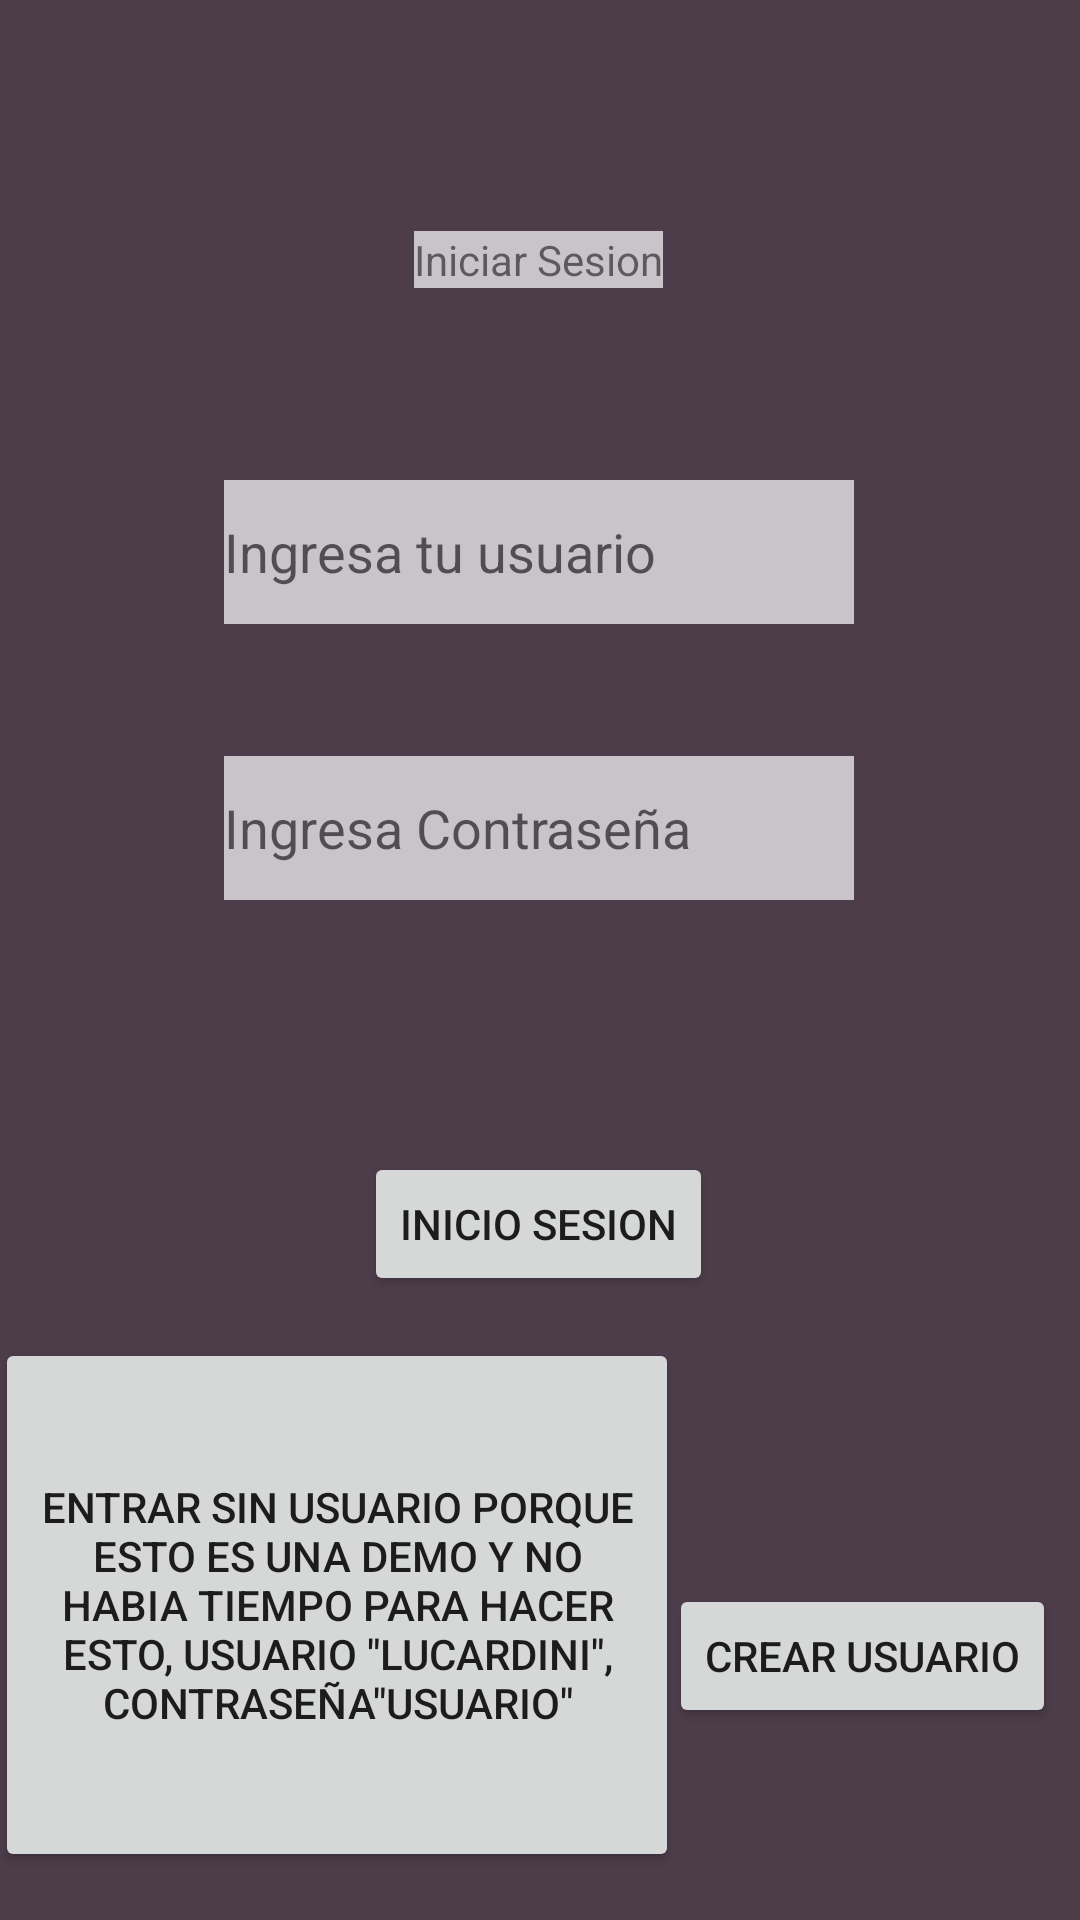

Write the Android layout XML for this screen, with the resource values it uses.
<!-- AndroidManifest.xml: application theme Theme.AppOlimpiadas -->
<!-- res/layout/activity_main.xml -->
<?xml version="1.0" encoding="utf-8"?>
<androidx.constraintlayout.widget.ConstraintLayout xmlns:android="http://schemas.android.com/apk/res/android"
    xmlns:app="http://schemas.android.com/apk/res-auto"
    xmlns:tools="http://schemas.android.com/tools"
    android:layout_width="match_parent"
    android:layout_height="match_parent"
    android:background="#4D3D4B"
    tools:context=".MainActivity">

    <Button
        android:id="@+id/InicioSesion"
        android:layout_width="wrap_content"
        android:layout_height="wrap_content"
        android:layout_marginBottom="208dp"
        android:text="Inicio sesion"
        app:layout_constraintBottom_toBottomOf="parent"
        app:layout_constraintEnd_toEndOf="parent"
        app:layout_constraintHorizontal_bias="0.498"
        app:layout_constraintStart_toStartOf="parent" />

    <EditText
        android:id="@+id/ingresacontraseña"
        android:layout_width="wrap_content"
        android:layout_height="wrap_content"
        android:layout_marginBottom="84dp"
        android:background="#FAFAFA"
        android:backgroundTint="#B2FFFFFF"
        android:ems="10"
        android:hint="Ingresa Contraseña"
        android:inputType="textPassword"
        android:minHeight="48dp"
        app:layout_constraintBottom_toTopOf="@+id/InicioSesion"
        app:layout_constraintEnd_toEndOf="parent"
        app:layout_constraintHorizontal_bias="0.497"
        app:layout_constraintStart_toStartOf="parent"
        tools:ignore="SpeakableTextPresentCheck" />

    <TextView
        android:id="@+id/Cartel"
        android:layout_width="wrap_content"
        android:layout_height="wrap_content"
        android:layout_marginBottom="64dp"
        android:background="#B2FFFFFF"
        android:text="Iniciar Sesion"
        app:layout_constraintBottom_toTopOf="@+id/UsuarioParaIngresar"
        app:layout_constraintEnd_toEndOf="parent"
        app:layout_constraintHorizontal_bias="0.498"
        app:layout_constraintStart_toStartOf="parent" />

    <Button
        android:id="@+id/Crearusuario"
        android:layout_width="wrap_content"
        android:layout_height="wrap_content"
        android:layout_marginEnd="8dp"
        android:layout_marginBottom="64dp"
        android:text="Crear Usuario"
        app:layout_constraintBottom_toBottomOf="parent"
        app:layout_constraintEnd_toEndOf="parent" />

    <EditText
        android:id="@+id/UsuarioParaIngresar"
        android:layout_width="wrap_content"
        android:layout_height="wrap_content"
        android:layout_marginBottom="44dp"
        android:background="#B2FFFFFF"
        android:ems="10"
        android:hint="Ingresa tu usuario"
        android:inputType="textPersonName"
        android:minHeight="48dp"
        app:layout_constraintBottom_toTopOf="@+id/ingresacontraseña"
        app:layout_constraintEnd_toEndOf="parent"
        app:layout_constraintHorizontal_bias="0.497"
        app:layout_constraintStart_toStartOf="parent" />

    <Button
        android:id="@+id/Entrarde1"
        android:layout_width="228dp"
        android:layout_height="178dp"
        android:layout_marginBottom="16dp"
        android:text="Entrar sin usuario porque esto es una demo y no habia tiempo para hacer esto, Usuario &quot;Lucardini&quot;, Contraseña&quot;Usuario&quot;"
        app:layout_constraintBottom_toBottomOf="parent"
        app:layout_constraintEnd_toStartOf="@+id/Crearusuario"
        app:layout_constraintHorizontal_bias="0.457"
        app:layout_constraintStart_toStartOf="parent" />

</androidx.constraintlayout.widget.ConstraintLayout>
<!-- resources referenced by this layout -->
<resources>
  <style name="Theme.AppOlimpiadas" parent="Theme.MaterialComponents.DayNight.DarkActionBar">
          
          <item name="colorPrimary">@color/purple_500</item>
          <item name="colorPrimaryVariant">@color/purple_700</item>
          <item name="colorOnPrimary">@color/white</item>
          
          <item name="colorSecondary">@color/teal_200</item>
          <item name="colorSecondaryVariant">@color/teal_700</item>
          <item name="colorOnSecondary">@color/black</item>
          
          <item name="android:statusBarColor" tools:targetApi="l">?attr/colorPrimaryVariant</item>
          
      </style>
  <!-- not gathered from this repository: default colours our renderer supplied (Android Studio template values) -->
  <color name="purple_500">#FF6200EE</color>
  <color name="purple_700">#FF3700B3</color>
  <color name="teal_200">#FF03DAC5</color>
  <color name="teal_700">#FF018786</color>
  <color name="black">#FF000000</color>
  <color name="white">#FFFFFFFF</color>
</resources>
